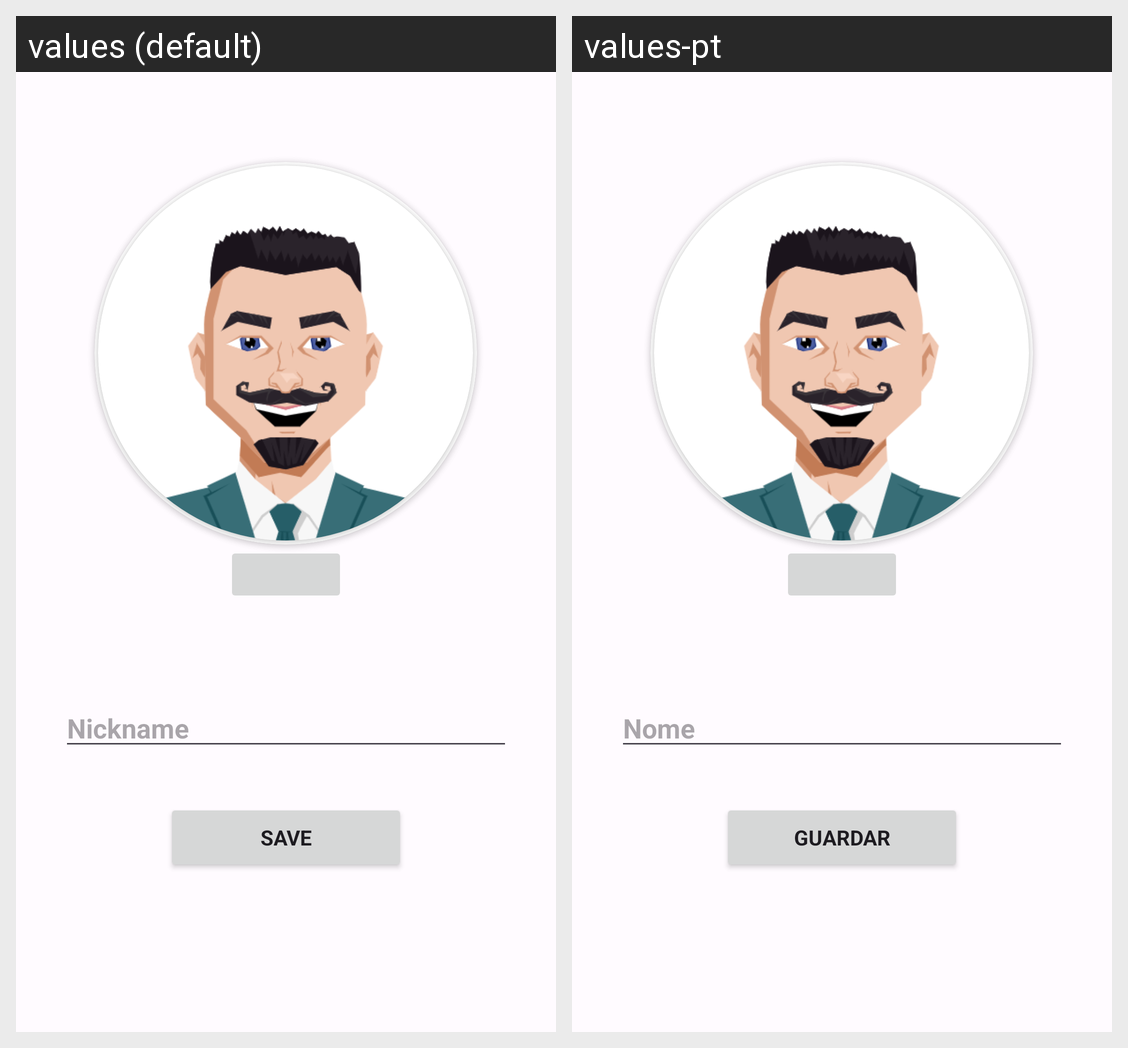

Strings drawn on this Android screen and how each of the app's shown locales translates them:
Android screen res/layout/activity_edit_profile.xml rendered under 2 locales, left to right: values (default), values-pt. Device: Nexus 5 (rendered at 1080×1920; each locale shown at half size, 540×960, under a caption strip naming it); theme Theme.AgileMath.
Strings drawn on this screen, with the default value and each locale's value (text and hints the layout hard-codes, and strings that could not be matched under every locale, appear in the picture but are not listed):

nickname
  values: Nickname
  values-pt: Nome

save
  values: Save
  values-pt: Guardar
